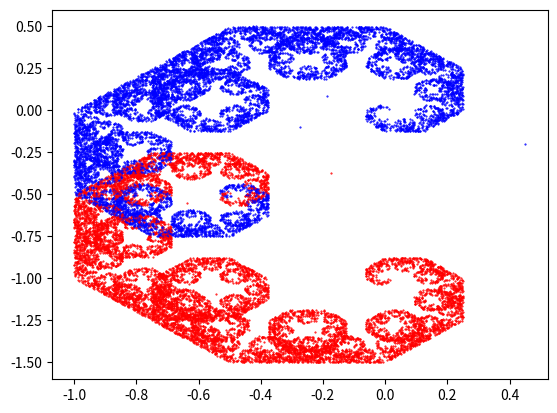

Generate this figure with matplotlib:
# Levy Curve from the Chaos Game.
# [redacted]
# It took it from : https://www.youtube.com/watch?v=dklWNdM9WSg
# It's an example of choas theory. 

# Start by importing some good stuff
import numpy as np
import matplotlib.pyplot as plt
import random

# Parameters
N = 25000
ini = [.65, .25]

A = [[.5, .5],
     [-.5, .5]]

B = [[.5, -.5],
     [.5, .5]]

# Define the two functions
def f1(x):
    return np.matmul(A, x)

def f2(x):
    return np.matmul(B, x) - [.5, .5]

# Plot the transformation
fig, ax = plt.subplots()
point = ini
for i in range(N+1):
    if random.random() < 0.5: # Flip a coin to see which function it takes
        point = f1(point) # Take function 1
        ax.plot(point[0], point[1], linestyle='None', marker='o', 
                markersize=0.5, color='blue')
    else:
        point = f2(point) # Take function 2
        ax.plot(point[0], point[1], linestyle='None', marker='o', 
                markersize=0.5, color='red')
    if i%1000 == 0: # Print the process
        print("{:.2f}".format(100*i/N)+"% DONE")
plt.show()
